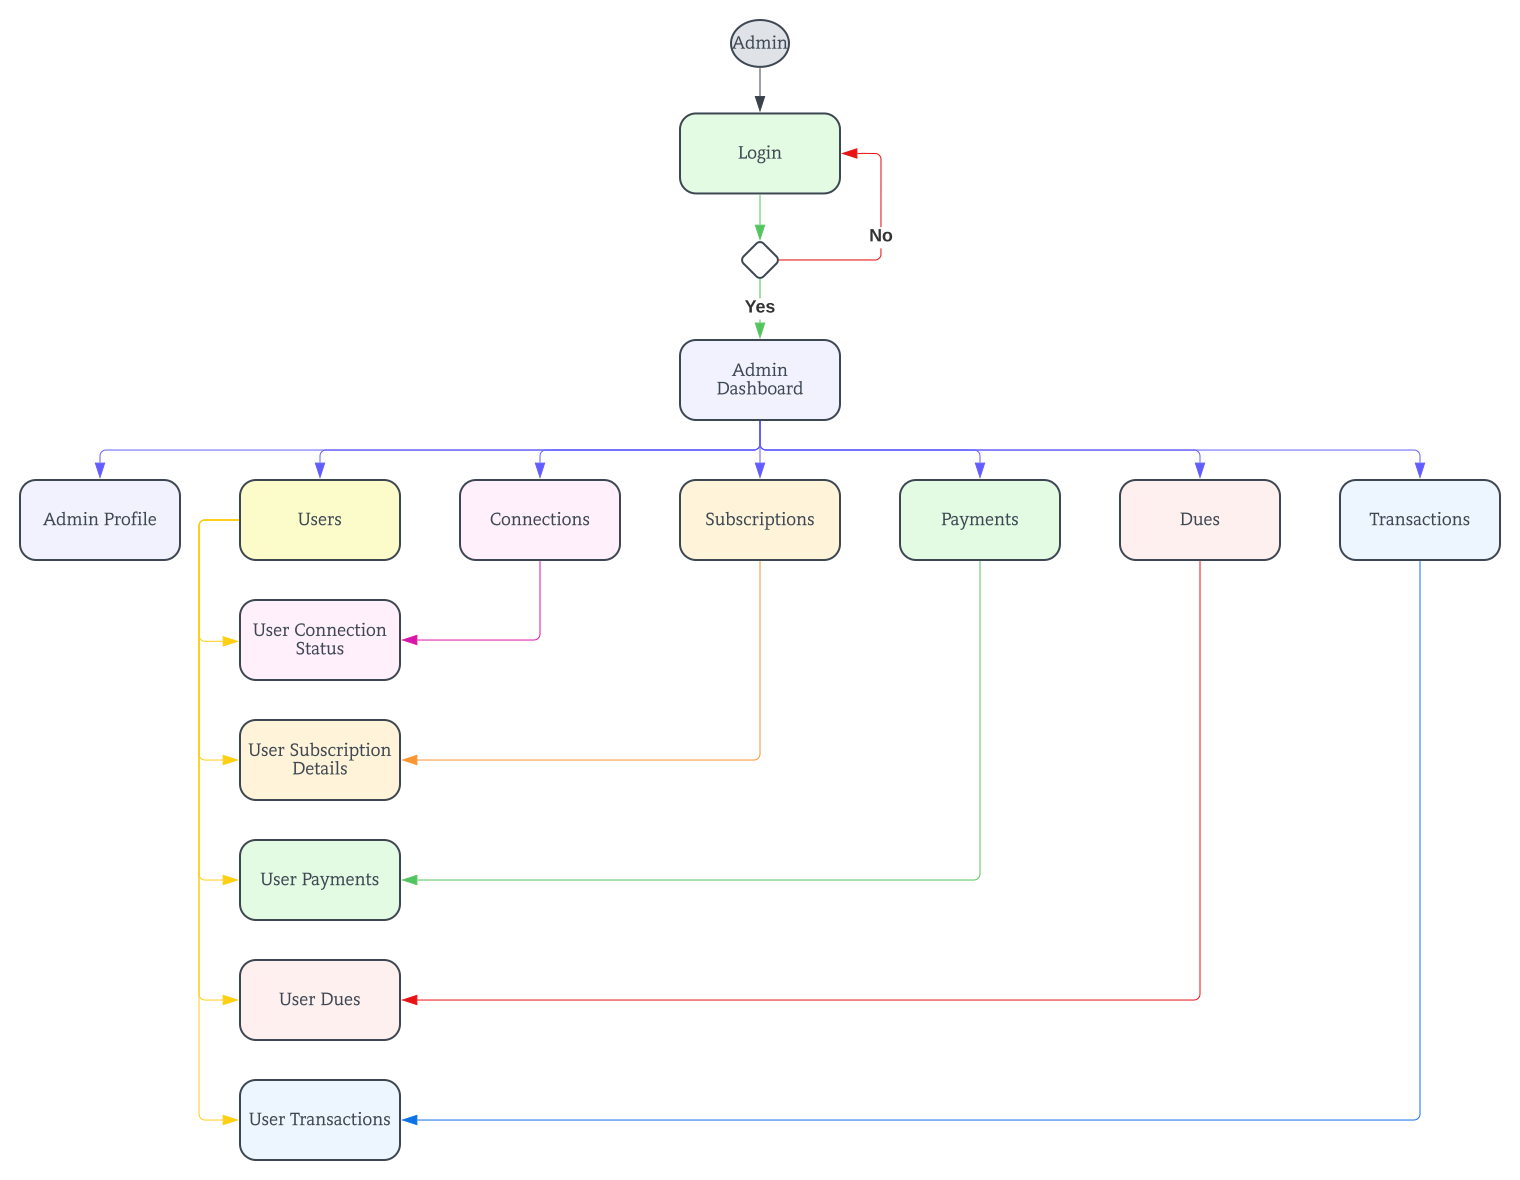

Source data for this figure (header and first rows):
Id, Name, Shape Library, Page ID, Contained By, Group, Line Source, Line Destination, Source Arrow, Destination Arrow, Status, Text Area 1, Comments
1, Document, , , , , , , , , Draft, Falcon, 
2, Page, , , , , , , , , , UML Activity Diagram (admin), 
3, Connector, Flowchart Shapes, 2, , , , , , , , Admin, 
4, State Name, UML, 2, , , , , , , , Login, 
5, State Name, UML, 2, , , , , , , , Admin Dashboard, 
6, State Name, UML, 2, , , , , , , , Admin Profile, 
7, State Name, UML, 2, , , , , , , , Users, 
8, State Name, UML, 2, , , , , , , , Subscriptions, 
9, State Name, UML, 2, , , , , , , , Payments, 
10, State Name, UML, 2, , , , , , , , Dues, 
11, State Name, UML, 2, , , , , , , , Transactions, 
12, State Name, UML, 2, , , , , , , , Connections, 
13, State Name, UML, 2, , , , , , , , User Connection Status, 
14, Branch/Merge, UML, 2, , , , , , , , , 
15, State Name, UML, 2, , , , , , , , User Subscription Details, 
16, State Name, UML, 2, , , , , , , , User Payments, 
17, State Name, UML, 2, , , , , , , , User Dues, 
18, State Name, UML, 2, , , , , , , , User Transactions, 
19, Line, , 2, , , 3, 4, None, Arrow, , , 
20, Line, , 2, , , 5, 9, None, Arrow, , , 
21, Line, , 2, , , 5, 8, None, Arrow, , , 
22, Line, , 2, , , 5, 7, None, Arrow, , , 
23, Line, , 2, , , 5, 6, None, Arrow, , , 
24, Line, , 2, , , 5, 10, None, Arrow, , , 
25, Line, , 2, , , 5, 11, None, Arrow, , , 
26, Line, , 2, , , 5, 12, None, Arrow, , , 
27, Line, , 2, , , 14, 5, None, Arrow, , Yes, 
28, Line, , 2, , , 14, 4, None, Arrow, , No, 
29, Line, , 2, , , 4, 14, None, Arrow, , , 
30, Line, , 2, , , 7, 13, None, Arrow, , , 
31, Line, , 2, , , 7, 15, None, Arrow, , , 
32, Line, , 2, , , 7, 16, None, Arrow, , , 
33, Line, , 2, , , 7, 17, None, Arrow, , , 
34, Line, , 2, , , 7, 18, None, Arrow, , , 
35, Line, , 2, , , 8, 15, None, Arrow, , , 
36, Line, , 2, , , 9, 16, None, Arrow, , , 
37, Line, , 2, , , 10, 17, None, Arrow, , , 
38, Line, , 2, , , 11, 18, None, Arrow, , , 
39, Line, , 2, , , 12, 13, None, Arrow, , , 
